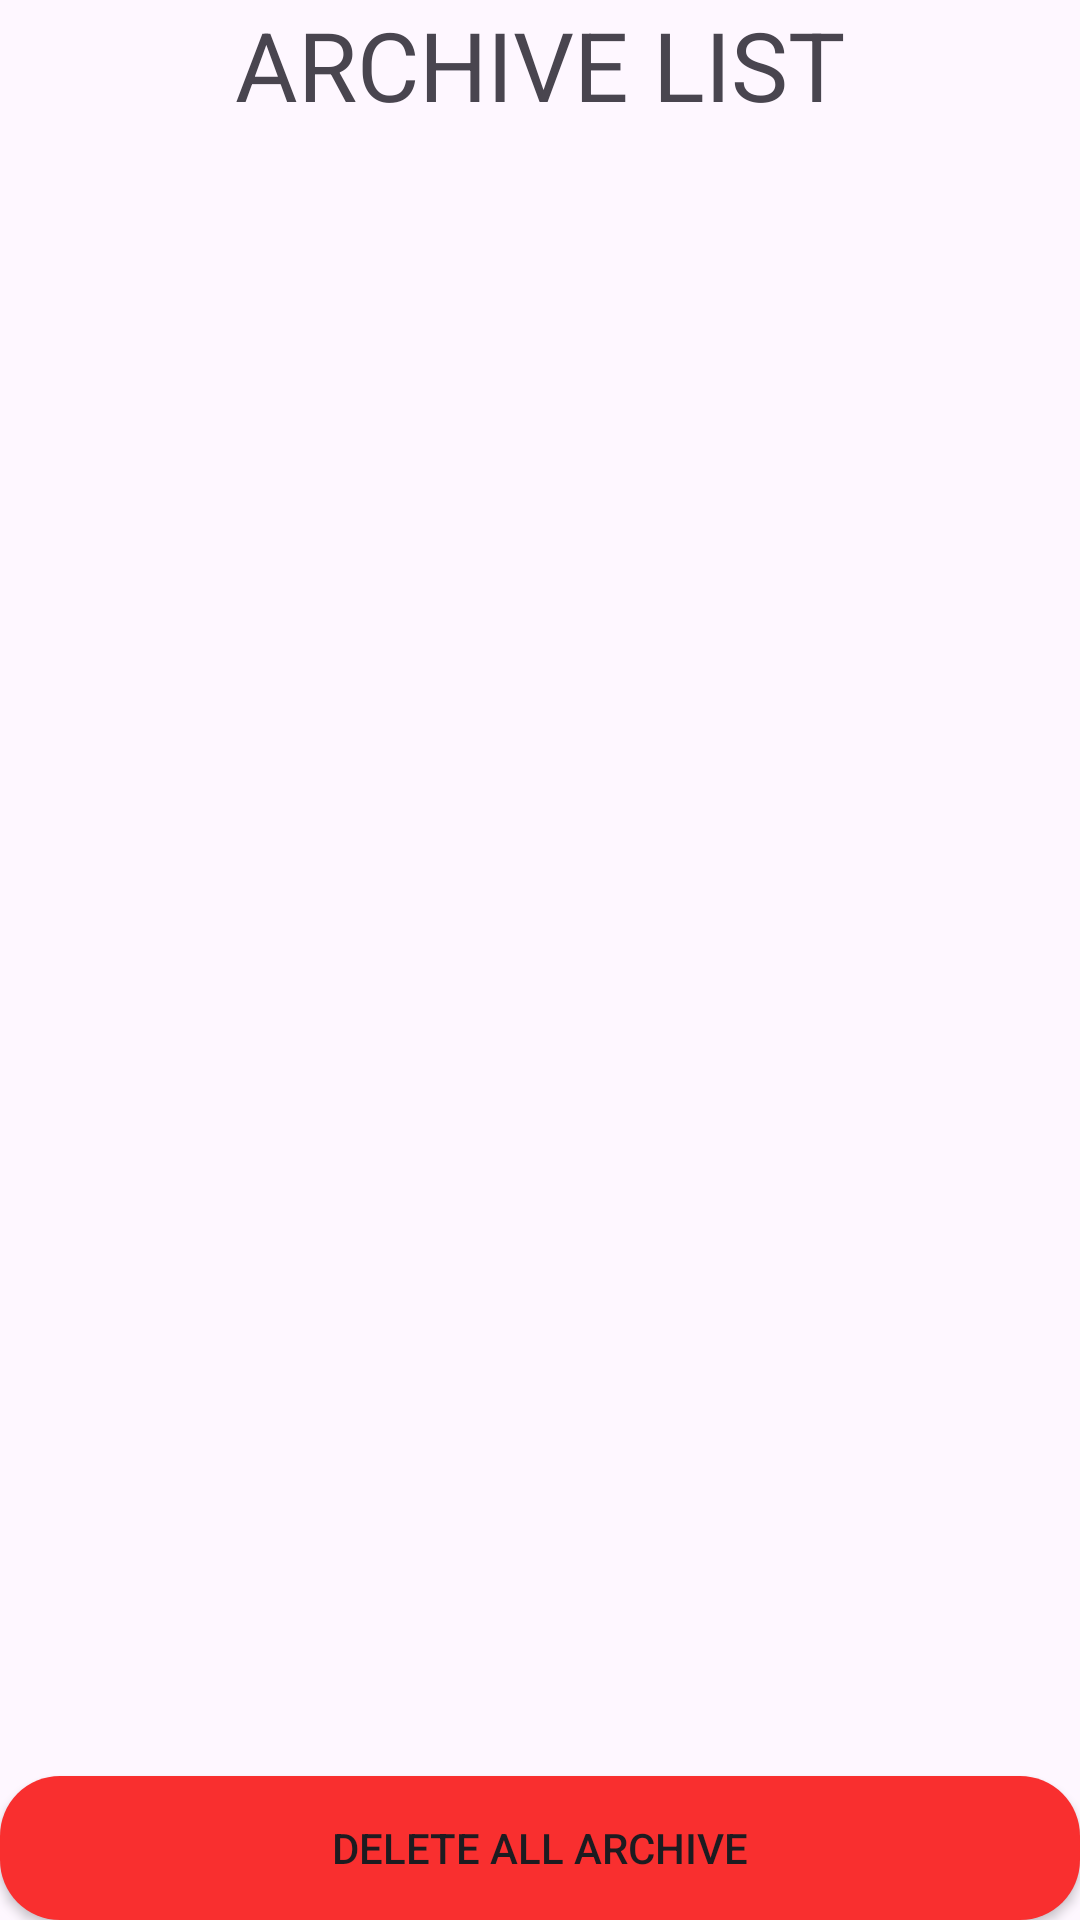

Produce the Android XML layout that renders to this screen, including the resource entries it uses.
<!-- AndroidManifest.xml: application theme Theme.Booking_Application -->
<!-- res/layout/fragment_archive_book.xml -->
<?xml version="1.0" encoding="utf-8"?>
<androidx.constraintlayout.widget.ConstraintLayout xmlns:android="http://schemas.android.com/apk/res/android"
    xmlns:app="http://schemas.android.com/apk/res-auto"
    xmlns:tools="http://schemas.android.com/tools"
    android:layout_width="match_parent"
    android:layout_height="match_parent"
    tools:context=".Fragments.archive_book">

    <TextView
        android:id="@+id/textView2"
        android:layout_width="0dp"
        android:layout_height="wrap_content"
        android:text="ARCHIVE LIST"
        android:textAlignment="center"
        android:textSize="32dp"
        app:layout_constraintEnd_toEndOf="parent"
        app:layout_constraintStart_toStartOf="parent"
        app:layout_constraintTop_toTopOf="parent" />

    <androidx.recyclerview.widget.RecyclerView
        android:id="@+id/ArchiveList"
        android:layout_width="match_parent"
        android:layout_height="0dp"
        android:layout_marginTop="1dp"
        app:layout_constraintBottom_toTopOf="@+id/delall_btn"
        app:layout_constraintTop_toBottomOf="@+id/textView2"
        app:layout_constraintVertical_bias="0.415"
        tools:layout_editor_absoluteX="0dp" />

    <androidx.appcompat.widget.AppCompatButton
        android:id="@+id/delall_btn"
        android:layout_width="match_parent"
        android:layout_height="wrap_content"
        android:text="DELETE ALL ARCHIVE"
        android:background="@drawable/round_corner_red"
        app:layout_constraintBottom_toBottomOf="parent"
        app:layout_constraintEnd_toEndOf="parent"
        app:layout_constraintStart_toStartOf="parent" />

</androidx.constraintlayout.widget.ConstraintLayout>
<!-- resources referenced by this layout -->
<resources>
  <!-- drawable round_corner_red (drawable) -->
  <?xml version="1.0" encoding="utf-8"?>
  <shape xmlns:android="http://schemas.android.com/apk/res/android">
      <solid android:color="#F92F2F"/>
      <corners android:radius="20dp" />
  </shape>
  <style name="Theme.Booking_Application" parent="Base.Theme.Booking_Application" />
  <style name="Base.Theme.Booking_Application" parent="Theme.Material3.DayNight.NoActionBar">
          
          
      </style>
</resources>
